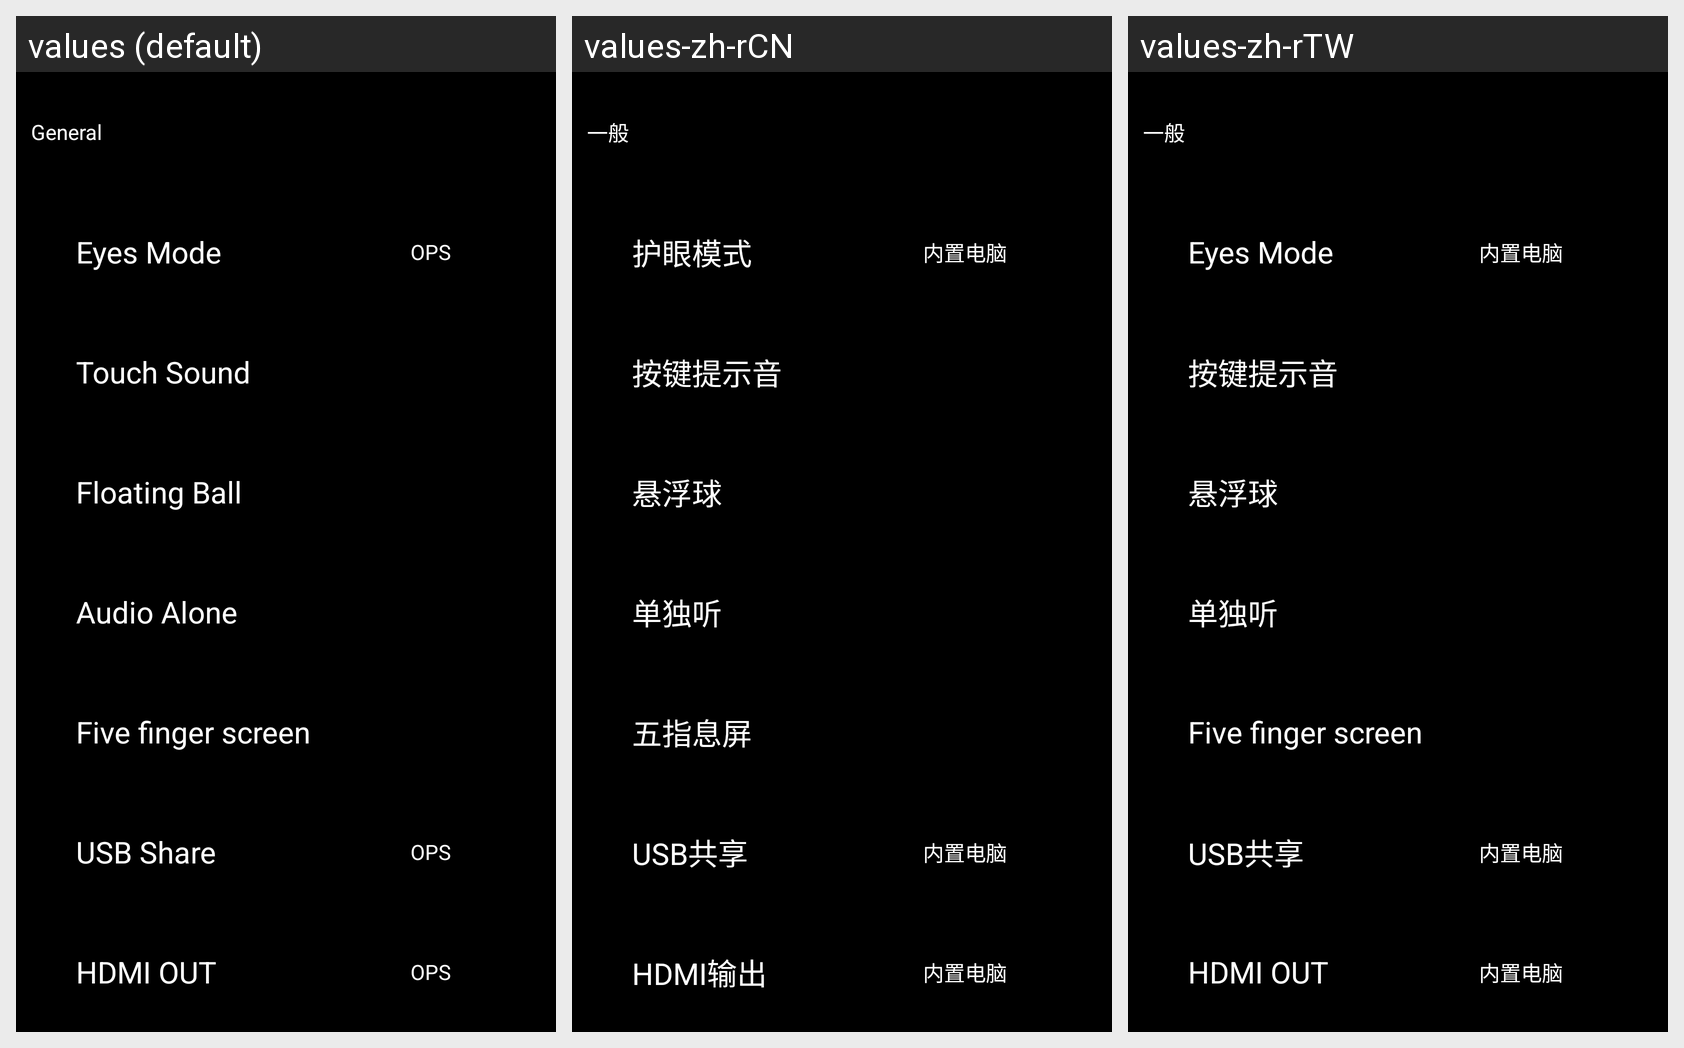

For this localized Android screen grid, give each drawn string resource with its value in every locale shown.
Android screen res/layout/general_layout.xml rendered under 3 locales, left to right: values (default), values-zh-rCN, values-zh-rTW. Device: Nexus 5 (rendered at 1080×1920; each locale shown at half size, 540×960, under a caption strip naming it); theme AppTheme.NoActionBar.
Strings drawn on this screen, with the default value and each locale's value (text and hints the layout hard-codes, and strings that could not be matched under every locale, appear in the picture but are not listed):

header_general
  values: General
  values-zh-rCN: 一般
  values-zh-rTW: 一般

item_eye_plus
  values: Eyes Mode
  values-zh-rCN: 护眼模式
  values-zh-rTW: Eyes Mode  [not translated; the default value is used]

right_boot_options
  values: OPS
  values-zh-rCN: 内置电脑
  values-zh-rTW: 内置电脑

item_touch_sound
  values: Touch Sound
  values-zh-rCN: 按键提示音
  values-zh-rTW: 按键提示音

item_floating_button
  values: Floating Ball
  values-zh-rCN: 悬浮球
  values-zh-rTW: 悬浮球

item_alone_backlight
  values: Audio Alone
  values-zh-rCN: 单独听
  values-zh-rTW: 单独听

item_five_touch
  values: Five finger screen
  values-zh-rCN: 五指息屏
  values-zh-rTW: Five finger screen  [not translated; the default value is used]

item_public_usb
  values: USB Share
  values-zh-rCN: USB共享
  values-zh-rTW: USB共享

item_hdmi
  values: HDMI OUT
  values-zh-rCN: HDMI输出
  values-zh-rTW: HDMI OUT  [not translated; the default value is used]
